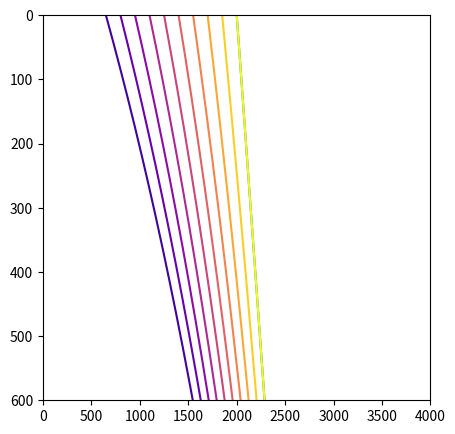

Python code for this plot:
import numpy as np
import matplotlib as mpl
import matplotlib.pyplot as plt


g = 9.81 #m.s^-2
pi = np.pi


def Alpha_T(P,T):
	''' T in Kelvin, P in GPa'''
	b0 = 1.345e11 # in Pa
	b1 = -2.23e7 #Pa.K^-1
	
	Kprime0_T = 5.37
	a0 = 3.034e-5 # K^-1
	a1 = 7.422e-9 # K^-2
	a2 = -0.5381 # K

	del_t = 5.5

	alpha0_T = a0 + a1*T + a2*(T**-2)

	K0_T = b0 + b1*T
	C = 5-((3/2)*(4-Kprime0_T))
	Vpt_V0 = (1+(2/C)*(-0.5+np.sqrt(0.25+((P*(1e9)*C)/(3*K0_T)))))**(-3/2)

	alpha_PT = alpha0_T * (Vpt_V0**del_t)

	return alpha0_T, K0_T, C, Vpt_V0, alpha_PT


def adiabat(T0, alpha_T = 2.9e-5, Cp = 1350):
	z = np.arange(0,600, 1)
	rho_z = 3300  # kg.m^-3
	P_z = rho_z * g * z * 1e-6 # in GPa
	T_ad = (T0+273) * (1 + ((alpha_T)*g*(z*10**3))/Cp)
	return(T_ad-273, z, P_z)

def cool_adiabat(depth_array,T_profile, dt=1, time_steps = 100, cool_rate_surface = 15, plot = False, axes = None):
	T_evolution = np.zeros((time_steps,len(depth_array)))
	T_evolution[0] = T_profile

	depth_factor = np.exp(-depth_array / 1000)
	cooling_rate = cool_rate_surface * depth_factor

	for t in range(1,time_steps):
		T_evolution[t] = T_evolution[t-1] - (cooling_rate * dt)

	print(T_evolution)

	if plot and axes is not None:
		color_values = [T_evolution[i,0] for i in range(time_steps)]
		#print(f"Average = {np.average(color_values)} +- {2*np.std(color_values)}")
		min_val = min(color_values)
		max_val = max(color_values)

		cmap = plt.get_cmap('plasma')  # You can try other colormaps like 'plasma', 'magma', etc.
		norm = plt.Normalize(min_val, max_val)
		for i in range(time_steps):
			if i % 10 == 0:
				axes.plot(T_evolution[i,:],depth_array, color = cmap(norm(color_values[i])))

	return T_evolution


fig = plt.figure(figsize = (5,5))
ax = fig.add_subplot(111)

T, Z, Pz = adiabat(2000)

ax.plot(T,Z)
cool_adiabat(Z,T, plot = True, axes = ax)

ax.set_xlim(0,4000)
ax.set_ylim(600,0)
plt.show()
